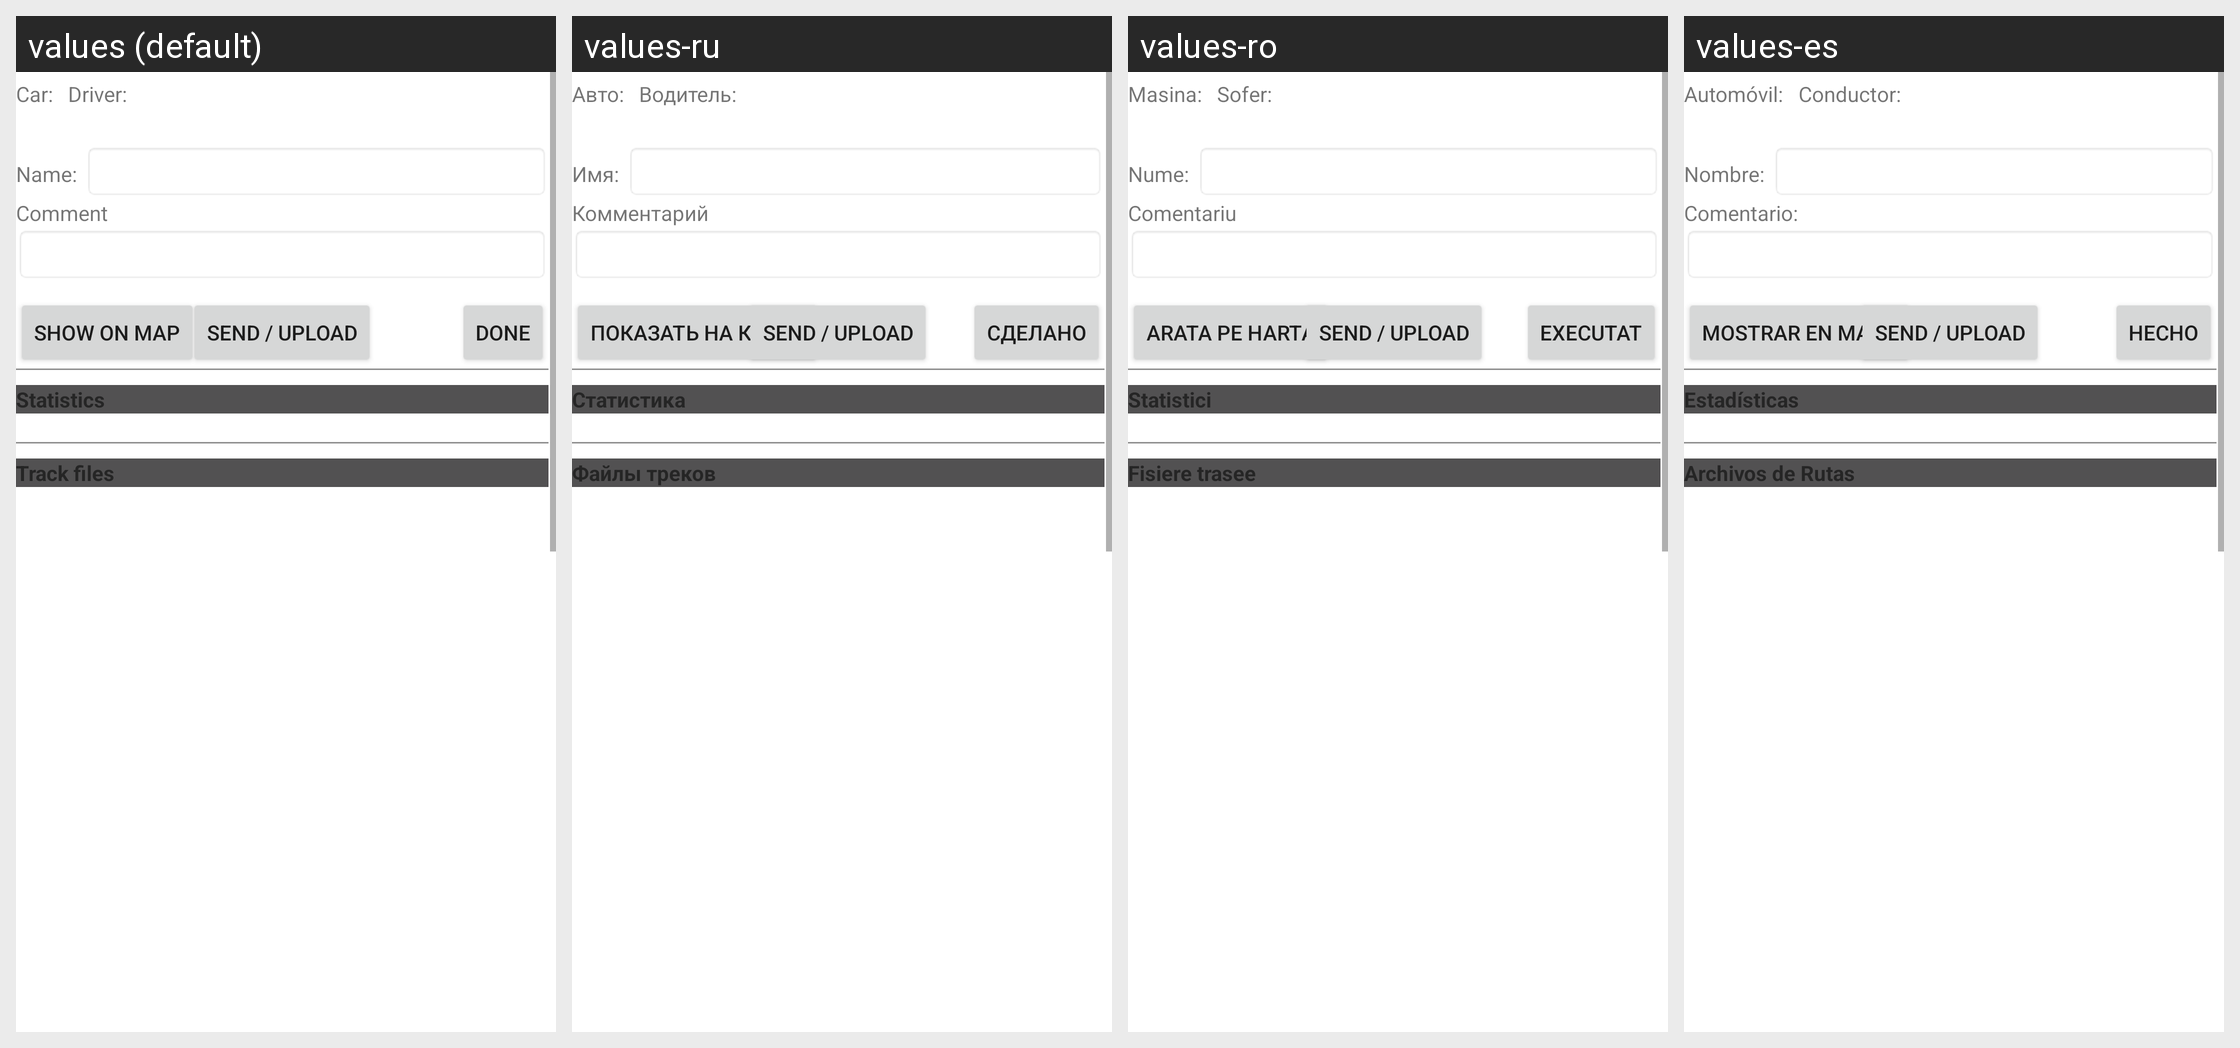

Locale-by-locale string values for the Android screen shown in this grid:
Android screen res/layout/gpstrackedit_activity.xml rendered under 4 locales, left to right: values (default), values-ru, values-ro, values-es. Device: Nexus 5 (rendered at 1080×1920; each locale shown at half size, 540×960, under a caption strip naming it); theme AppTheme.
Other locales in the repository, not shown: values-de, values-hu, values-zh-rCN, values-zh-rTW.
Strings drawn on this screen, with the default value and each locale's value (text and hints the layout hard-codes, and strings that could not be matched under every locale, appear in the picture but are not listed):

GEN_CarLabel
  values: Car:
  values-ru: Авто:
  values-ro: Masina:
  values-es: Automóvil:

GEN_DriverLabel
  values: Driver:
  values-ru: Водитель:
  values-ro: Sofer:
  values-es: Conductor:

GEN_NameLabel
  values: Name:
  values-ru: Имя:
  values-ro: Nume:
  values-es: Nombre:

GEN_UserCommentLabel
  values: Comment
  values-ru: Комментарий
  values-ro: Comentariu
  values-es: Comentario:

GEN_Done
  values: Done
  values-ru: Сделано
  values-ro: Executat
  values-es: Hecho

MENU_ShowOnMap
  values: Show on map
  values-ru: Показать на карте
  values-ro: Arata pe harta
  values-es: Mostrar en mapa

MENU_SendAsEmailCaption
  values: Send / Upload
  values-ru: Send / Upload  [not translated; the default value is used]
  values-ro: Send / Upload  [not translated; the default value is used]
  values-es: Send / Upload  [not translated; the default value is used]

GPSTrackEditActivity_TrackStatistics
  values: Statistics
  values-ru: Статистика
  values-ro: Statistici
  values-es: Estadísticas

GPSTrackEditActivity_TrackFilesHeaderCaption
  values: Track files
  values-ru: Файлы треков
  values-ro: Fisiere trasee
  values-es: Archivos de Rutas
